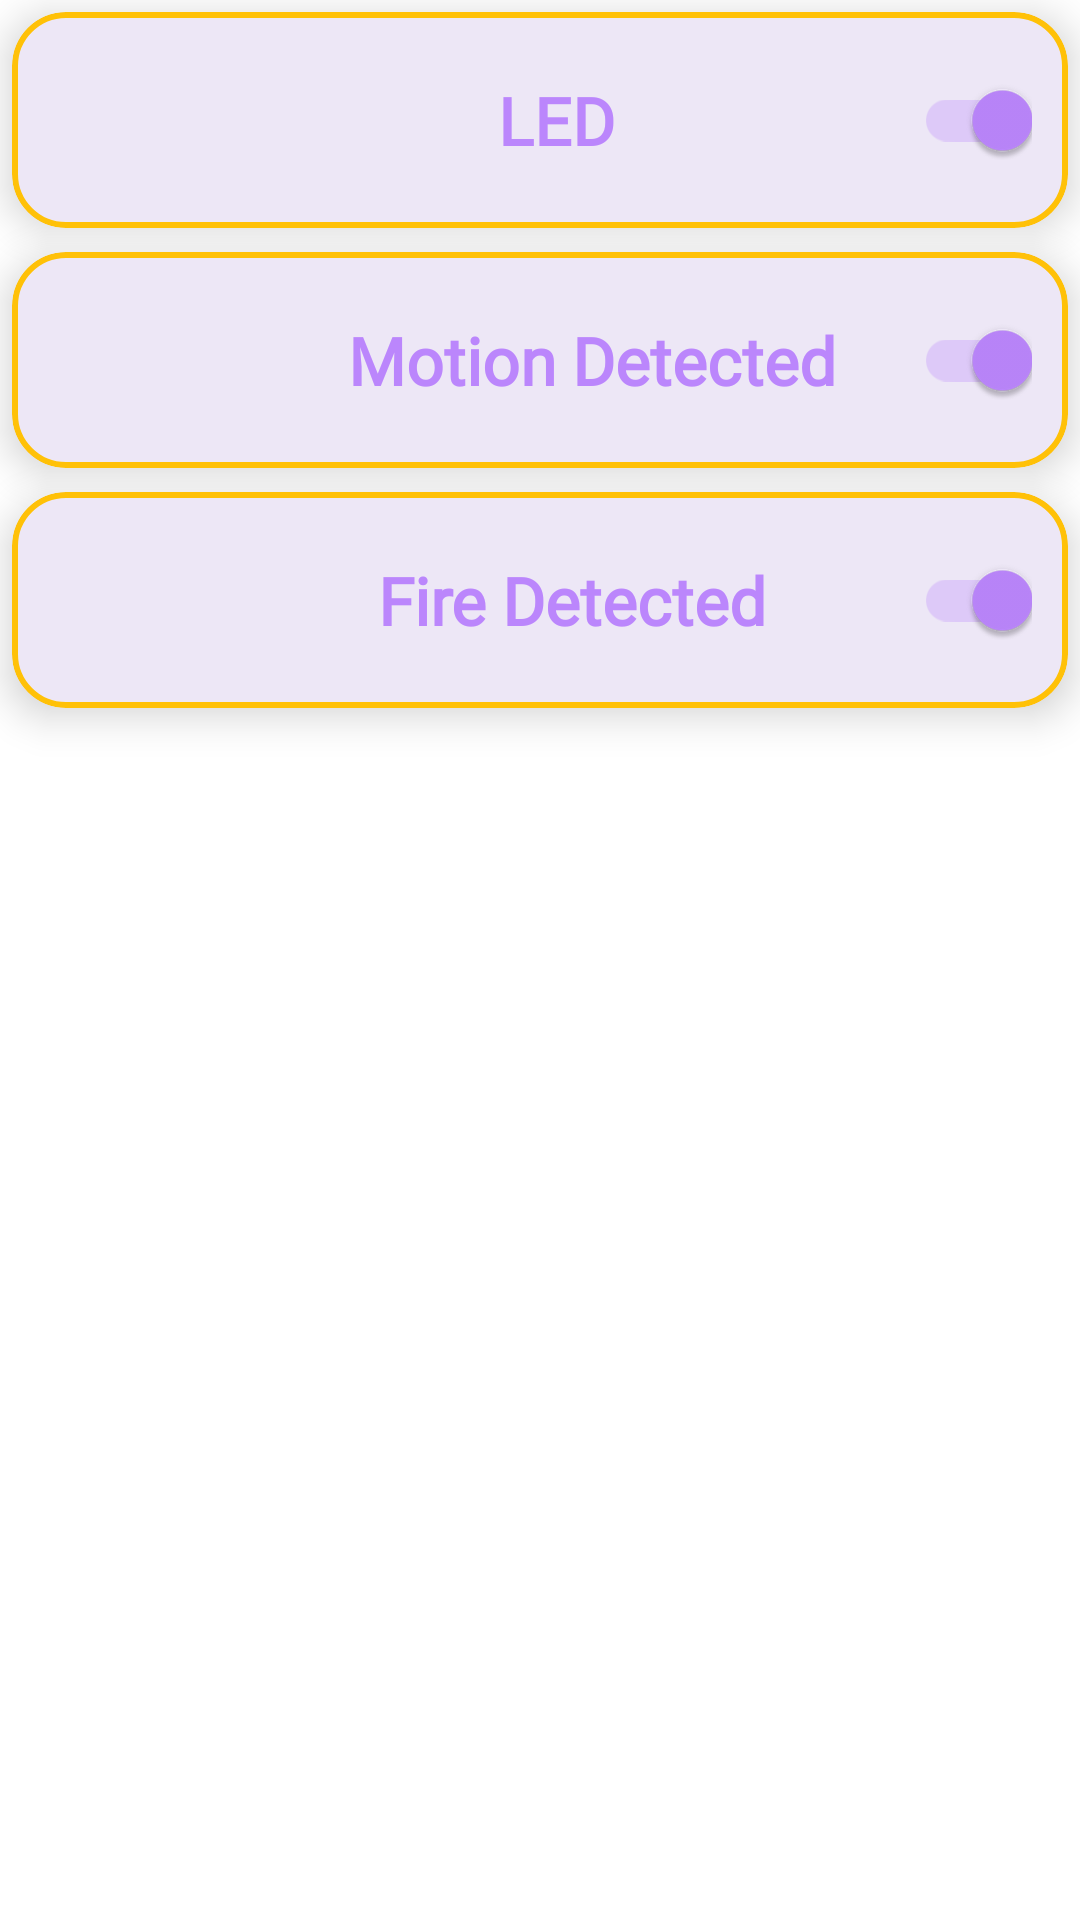

Android layout source for this screen:
<!-- AndroidManifest.xml: application theme Theme.SuperNova -->
<!-- res/layout/button_card.xml -->
<?xml version="1.0" encoding="utf-8"?>
<LinearLayout
    xmlns:android="http://schemas.android.com/apk/res/android"
    xmlns:app="http://schemas.android.com/apk/res-auto"
    android:layout_width="match_parent"
    android:layout_height="wrap_content"
    android:orientation="vertical">

    
    <com.google.android.material.card.MaterialCardView
        android:layout_width="match_parent"
        android:layout_height="wrap_content"
        android:layout_margin="4dp"
        android:layout_marginBottom="20dp"
        app:cardCornerRadius="18dp"
        app:cardElevation="8dp"
        android:backgroundTint="@color/supernovaCardBackground"
        app:strokeColor="@color/supernovaAccent"
        app:strokeWidth="2dp">

        <LinearLayout
            android:layout_width="match_parent"
            android:layout_height="wrap_content"
            android:padding="12dp"
            android:orientation="horizontal"
            android:gravity="center_vertical">

            <TextView
                android:layout_width="0dp"
                android:layout_height="wrap_content"
                android:layout_weight="1"
                android:layout_marginStart="150dp"
                android:text="LED"
                android:textColor="@color/purple_200"
                android:fontFamily="@font/custom_griffy"
                android:textSize="22sp"
                android:textStyle="bold"
                android:gravity="center_vertical"/>

            <androidx.appcompat.widget.SwitchCompat
                android:id="@+id/switchLED"
                android:layout_width="wrap_content"
                android:layout_height="wrap_content"
                android:checked="true" />
        </LinearLayout>
    </com.google.android.material.card.MaterialCardView>

    
    <com.google.android.material.card.MaterialCardView
        android:layout_width="match_parent"
        android:layout_height="wrap_content"
        android:layout_margin="4dp"
        android:layout_marginBottom="20dp"
        app:cardCornerRadius="18dp"
        app:cardElevation="8dp"
        android:backgroundTint="@color/supernovaCardBackground"
        app:strokeColor="@color/supernovaAccent"
        app:strokeWidth="2dp">

        <LinearLayout
            android:layout_width="match_parent"
            android:layout_height="wrap_content"
            android:padding="12dp"
            android:orientation="horizontal"
            android:gravity="center_vertical">

            <TextView
                android:layout_width="0dp"
                android:layout_height="wrap_content"
                android:layout_weight="1"
                android:layout_marginStart="100dp"
                android:text="Motion Detected"
                android:textColor="@color/purple_200"
                android:fontFamily="@font/custom_griffy"
                android:textSize="22sp"
                android:textStyle="bold"
                android:gravity="center_vertical"/>

            <androidx.appcompat.widget.SwitchCompat
                android:id="@+id/switchMotion"
                android:layout_width="wrap_content"
                android:layout_height="wrap_content"
                android:checked="true" />
        </LinearLayout>
    </com.google.android.material.card.MaterialCardView>

    
    <com.google.android.material.card.MaterialCardView
        android:layout_width="match_parent"
        android:layout_height="wrap_content"
        android:layout_margin="4dp"
        android:layout_marginBottom="20dp"
        app:cardCornerRadius="18dp"
        app:cardElevation="8dp"
        android:backgroundTint="@color/supernovaCardBackground"
        app:strokeColor="@color/supernovaAccent"
        app:strokeWidth="2dp">

        <LinearLayout
            android:layout_width="match_parent"
            android:layout_height="wrap_content"
            android:padding="12dp"
            android:orientation="horizontal"
            android:gravity="center_vertical">

            <TextView
                android:layout_width="0dp"
                android:layout_height="wrap_content"
                android:layout_weight="1"
                android:layout_marginStart="110dp"
                android:text="Fire Detected"
                android:textColor="@color/purple_200"
                android:fontFamily="@font/custom_griffy"
                android:textSize="22sp"
                android:textStyle="bold"
                android:gravity="center_vertical"/>

            <androidx.appcompat.widget.SwitchCompat
                android:id="@+id/switchFire"
                android:layout_width="wrap_content"
                android:layout_height="wrap_content"
                android:checked="true" />
        </LinearLayout>
    </com.google.android.material.card.MaterialCardView>

</LinearLayout>
<!-- resources referenced by this layout -->
<resources>
  <color name="purple_200">#FFBB86FC</color>
  <color name="supernovaAccent">#FFC107</color>
  <color name="supernovaCardBackground">#EDE7F6</color>
  <style name="Theme.SuperNova" parent="Theme.MaterialComponents.Light.DarkActionBar">
          
          <item name="colorPrimary">@color/purple_500</item>
          <item name="colorPrimaryVariant">@color/purple_700</item>
          <item name="colorOnPrimary">@color/white</item>
  
          
          <item name="android:statusBarColor">@color/purple_700</item>
  
          
          <item name="android:windowBackground">@color/white</item>
  
          
          <item name="android:actionBarStyle">@style/CustomActionBar</item>
          <item name="android:navigationBarColor">@color/purple_700</item>
  
      </style>
  <color name="purple_500">#FF6200EE</color>
  <color name="purple_700">#FF3700B3</color>
  <color name="white">#FFFFFFFF</color>
  <style name="CustomActionBar" parent="Widget.MaterialComponents.Toolbar.Primary">
          <item name="android:titleTextColor">@color/white</item>
      </style>
</resources>
